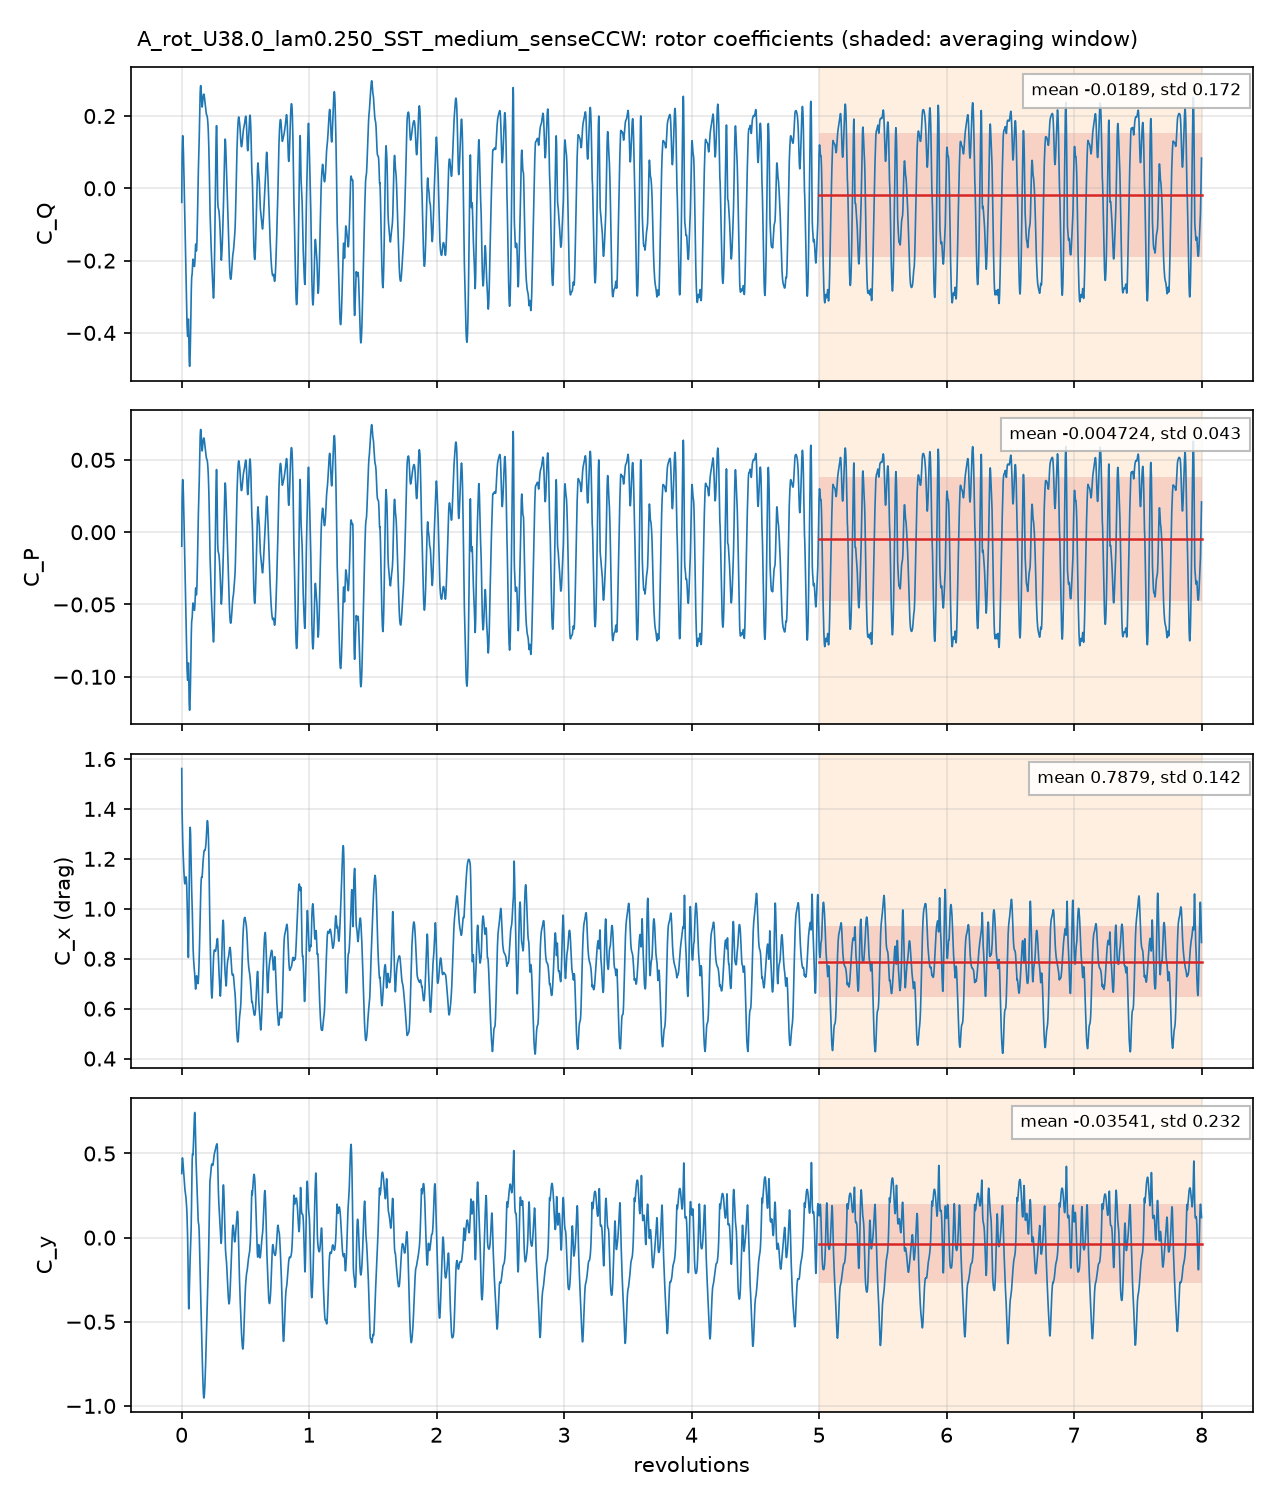

The table this chart was drawn from, first rows:
# A_rot_U38.0_lam0.250_SST_medium_senseC…, per unit span; C_Q = Q'/(q 2R R), C_P = lambda C_Q, C_x, y = F'/(q 2R)
# averaging window 5 .. 8 revolutions; d…
t_s, revolutions, azimuth_blade1_deg, CQ, CP, Cx, Cy, CQ_blade1, CQ_blade2, CQ_blade3
9.5080982e-05, 0.001415, 0.5094, -0.03883, -0.009707, 1.562, 0.3809, 0.1528, 0.1326, -0.3243
0.0001847, 0.002749, 0.9895, 0.03623, 0.009059, 1.448, 0.4207, 0.1748, 0.1143, -0.2529
0.0002758, 0.004104, 1.477, 0.08899, 0.02225, 1.391, 0.4426, 0.1938, 0.1, -0.2048
0.0003699, 0.005505, 1.982, 0.113, 0.02826, 1.355, 0.4645, 0.1934, 0.09021, -0.1706
0.0005644, 0.0084, 3.024, 0.145, 0.03626, 1.28, 0.4647, 0.2063, 0.05842, -0.1197
0.0006587, 0.009802, 3.529, 0.1455, 0.03637, 1.259, 0.4546, 0.211, 0.0387, -0.1042
0.0007404, 0.01102, 3.967, 0.1363, 0.03407, 1.239, 0.4469, 0.2122, 0.01776, -0.09367
0.0008376, 0.01246, 4.487, 0.126, 0.03151, 1.222, 0.4315, 0.2144, -0.004374, -0.08399
0.0009336, 0.01389, 5.002, 0.1114, 0.02785, 1.203, 0.4168, 0.2167, -0.02758, -0.07774
0.001029, 0.01531, 5.511, 0.09187, 0.02297, 1.182, 0.4, 0.2184, -0.05327, -0.07328
0.001215, 0.01808, 6.509, 0.04891, 0.01223, 1.153, 0.363, 0.2217, -0.09848, -0.07432
0.001305, 0.01942, 6.99, 0.02676, 0.00669, 1.14, 0.3493, 0.2234, -0.1183, -0.07829
0.001393, 0.02073, 7.463, 0.003395, 0.0008488, 1.128, 0.3368, 0.2243, -0.137, -0.08384
0.001495, 0.02225, 8.009, -0.02441, -0.006102, 1.115, 0.3224, 0.2242, -0.1564, -0.09228
0.001582, 0.02354, 8.475, -0.04783, -0.01196, 1.109, 0.3104, 0.2243, -0.1708, -0.1013
0.001684, 0.02506, 9.02, -0.07466, -0.01866, 1.101, 0.296, 0.2245, -0.1854, -0.1138
0.001771, 0.02636, 9.489, -0.09973, -0.02493, 1.1, 0.2867, 0.2242, -0.1965, -0.1275
0.001964, 0.02923, 10.52, -0.1536, -0.03841, 1.108, 0.272, 0.2221, -0.2133, -0.1624
0.002056, 0.0306, 11.01, -0.1766, -0.04414, 1.113, 0.2651, 0.2206, -0.2175, -0.1797
0.002148, 0.03196, 11.51, -0.1985, -0.04962, 1.118, 0.2583, 0.2186, -0.22, -0.1971
0.002239, 0.03332, 11.99, -0.2222, -0.05554, 1.124, 0.2487, 0.216, -0.2229, -0.2153
0.002329, 0.03465, 12.48, -0.2449, -0.06122, 1.128, 0.2371, 0.2132, -0.2251, -0.2329
0.002419, 0.036, 12.96, -0.2686, -0.06716, 1.125, 0.2234, 0.21, -0.2293, -0.2494
0.002525, 0.03758, 13.53, -0.2989, -0.07472, 1.117, 0.2071, 0.2055, -0.2355, -0.2688
0.002711, 0.04035, 14.52, -0.3494, -0.08735, 1.093, 0.1756, 0.1968, -0.2463, -0.3
0.002805, 0.04175, 15.03, -0.3667, -0.09168, 1.068, 0.1529, 0.1918, -0.2498, -0.3087
0.0029, 0.04316, 15.54, -0.3805, -0.09512, 1.037, 0.1236, 0.1866, -0.2531, -0.3141
0.00298, 0.04435, 15.97, -0.3904, -0.0976, 1.009, 0.09476, 0.182, -0.2547, -0.3176
0.003077, 0.04579, 16.49, -0.403, -0.1007, 0.9748, 0.05631, 0.1758, -0.2568, -0.322
0.003176, 0.04726, 17.01, -0.4096, -0.1024, 0.9383, 0.008023, 0.1713, -0.2585, -0.3224
0.003361, 0.05002, 18.01, -0.3985, -0.09963, 0.8699, -0.1111, 0.1731, -0.2606, -0.311
0.003458, 0.05147, 18.53, -0.3808, -0.0952, 0.8308, -0.1969, 0.1787, -0.2613, -0.2982
0.003546, 0.05277, 19, -0.3646, -0.09115, 0.8048, -0.2834, 0.1856, -0.2607, -0.2895
0.003636, 0.05411, 19.48, -0.3616, -0.09041, 0.8069, -0.3617, 0.1939, -0.2589, -0.2967
0.003736, 0.0556, 20.01, -0.3813, -0.09531, 0.8551, -0.417, 0.2039, -0.2549, -0.3303
0.003824, 0.05691, 20.49, -0.4153, -0.1038, 0.9355, -0.4232, 0.2126, -0.2498, -0.3781
0.003916, 0.05828, 20.98, -0.449, -0.1122, 1.025, -0.3967, 0.2199, -0.2424, -0.4264
0.004107, 0.06111, 22, -0.4859, -0.1215, 1.178, -0.307, 0.2294, -0.2239, -0.4914
0.004201, 0.06251, 22.51, -0.492, -0.123, 1.235, -0.2584, 0.2304, -0.2146, -0.5078
0.00429, 0.06384, 22.98, -0.4924, -0.1231, 1.28, -0.2124, 0.2299, -0.206, -0.5164
0.004383, 0.06522, 23.48, -0.4825, -0.1206, 1.307, -0.178, 0.228, -0.1982, -0.5123
0.004481, 0.06669, 24.01, -0.4686, -0.1171, 1.323, -0.1434, 0.2236, -0.1914, -0.5007
0.004573, 0.06805, 24.5, -0.4513, -0.1128, 1.326, -0.1132, 0.2181, -0.1862, -0.4832
0.004757, 0.07079, 25.49, -0.405, -0.1012, 1.298, -0.05709, 0.2053, -0.1782, -0.4321
0.004849, 0.07216, 25.98, -0.3738, -0.09346, 1.265, -0.03332, 0.1983, -0.1736, -0.3985
0.004944, 0.07358, 26.49, -0.3388, -0.08469, 1.222, -0.002916, 0.1901, -0.1684, -0.3604
0.005044, 0.07507, 27.02, -0.3072, -0.07679, 1.18, 0.0479, 0.1811, -0.1624, -0.3258
0.005135, 0.07642, 27.51, -0.2809, -0.07022, 1.141, 0.1011, 0.1724, -0.1571, -0.2962
0.005233, 0.07787, 28.03, -0.2595, -0.06486, 1.103, 0.1733, 0.1626, -0.151, -0.2711
0.005319, 0.07915, 28.5, -0.2484, -0.06209, 1.079, 0.2491, 0.1535, -0.1449, -0.2569
0.005512, 0.08203, 29.53, -0.2404, -0.06011, 1.037, 0.4155, 0.1315, -0.1295, -0.2425
0.0056, 0.08334, 30, -0.2358, -0.05894, 1.01, 0.4635, 0.1196, -0.1212, -0.2342
0.005689, 0.08467, 30.48, -0.2276, -0.05691, 0.9809, 0.4872, 0.1072, -0.1127, -0.2222
0.005778, 0.08599, 30.96, -0.2168, -0.0542, 0.9444, 0.4962, 0.09353, -0.1031, -0.2072
0.005885, 0.08759, 31.53, -0.2029, -0.05073, 0.9002, 0.4916, 0.07737, -0.09145, -0.1888
0.005973, 0.08889, 32, -0.1966, -0.04916, 0.8684, 0.4929, 0.06276, -0.08142, -0.178
0.006157, 0.09163, 32.99, -0.1977, -0.04943, 0.8242, 0.5244, 0.03535, -0.06067, -0.1724
0.006257, 0.09311, 33.52, -0.2022, -0.05054, 0.8076, 0.5524, 0.02317, -0.04959, -0.1758
... 4,942 more rows
